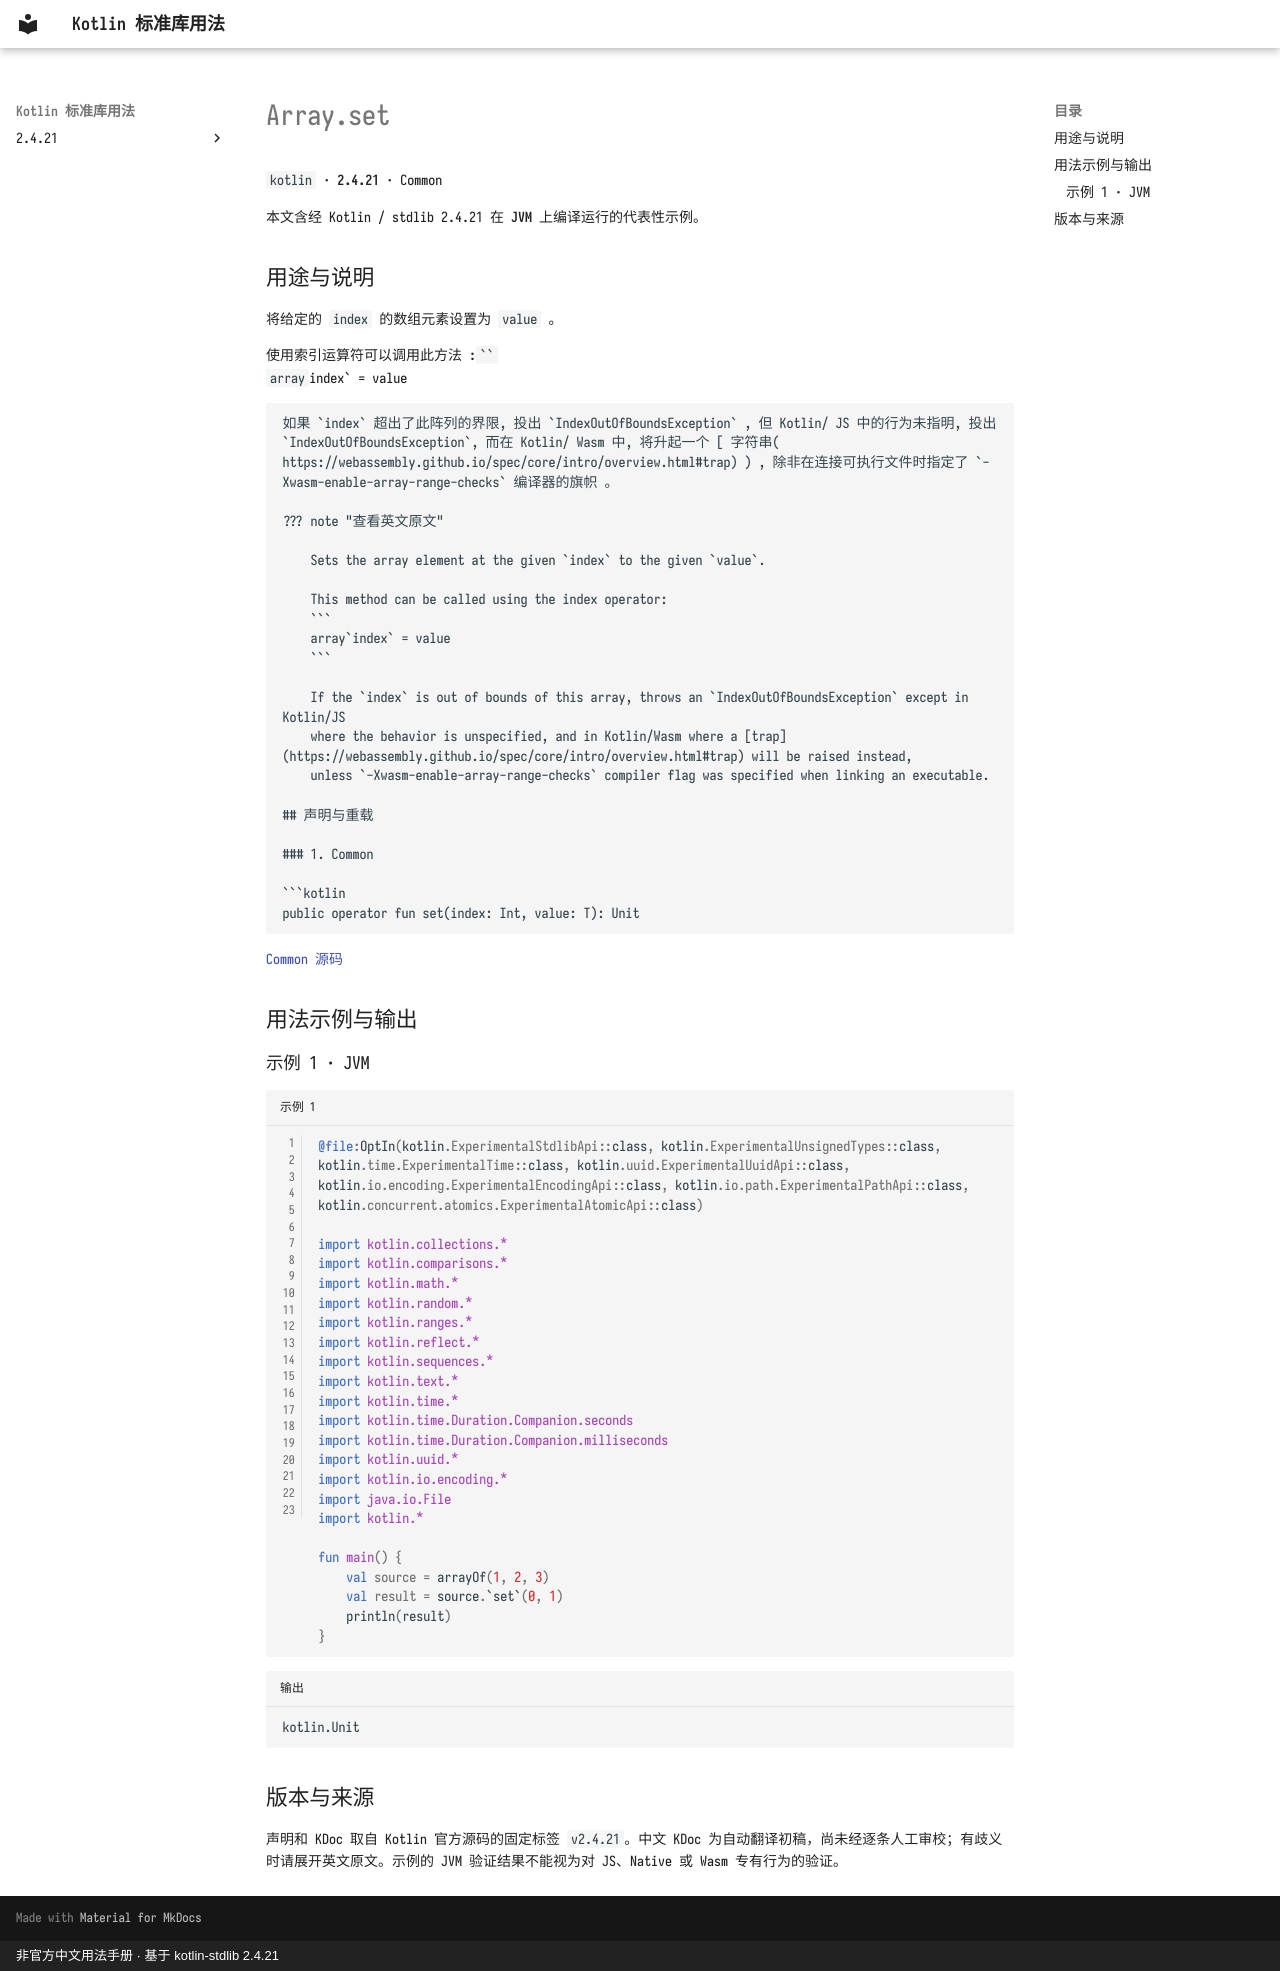

repository: oooooooko/kotlin-stdlib-docs · page: zh/api/kotlin/array-set--c03794a4/index.html · generator: mkdocs · copyright: 非官方中文用法手册 · 基于 kotlin-stdlib 2.4.21

# Array.set

`kotlin` · **2.4.21** · Common

本文含经 Kotlin / stdlib 2.4.21 在 **JVM** 上编译运行的代表性示例。

## 用途与说明

将给定的 `index` 的数组元素设置为 `value` 。

使用索引运算符可以调用此方法 :```
array`index` = value
```

如果 `index` 超出了此阵列的界限, 投出 `IndexOutOfBoundsException` , 但 Kotlin/ JS 中的行为未指明, 投出`IndexOutOfBoundsException`, 而在 Kotlin/ Wasm 中, 将升起一个 [ 字符串( https://webassembly.github.io/spec/core/intro/overview.html#trap) ) , 除非在连接可执行文件时指定了 `-Xwasm-enable-array-range-checks` 编译器的旗帜 。

??? note "查看英文原文"

    Sets the array element at the given `index` to the given `value`.
    
    This method can be called using the index operator:
    ```
    array`index` = value
    ```
    
    If the `index` is out of bounds of this array, throws an `IndexOutOfBoundsException` except in Kotlin/JS
    where the behavior is unspecified, and in Kotlin/Wasm where a [trap](https://webassembly.github.io/spec/core/intro/overview.html#trap) will be raised instead,
    unless `-Xwasm-enable-array-range-checks` compiler flag was specified when linking an executable.

## 声明与重载

### 1. Common

```kotlin
public operator fun set(index: Int, value: T): Unit
```

[Common 源码](https://github.com/JetBrains/kotlin/blob/v2.4.21/libraries/stdlib/src/kotlin/Array.kt#L47)

## 用法示例与输出

### 示例 1 · JVM

```kotlin title="示例 1" linenums="1"
@file:OptIn(kotlin.ExperimentalStdlibApi::class, kotlin.ExperimentalUnsignedTypes::class, kotlin.time.ExperimentalTime::class, kotlin.uuid.ExperimentalUuidApi::class, kotlin.io.encoding.ExperimentalEncodingApi::class, kotlin.io.path.ExperimentalPathApi::class, kotlin.concurrent.atomics.ExperimentalAtomicApi::class)

import kotlin.collections.*
import kotlin.comparisons.*
import kotlin.math.*
import kotlin.random.*
import kotlin.ranges.*
import kotlin.reflect.*
import kotlin.sequences.*
import kotlin.text.*
import kotlin.time.*
import kotlin.time.Duration.Companion.seconds
import kotlin.time.Duration.Companion.milliseconds
import kotlin.uuid.*
import kotlin.io.encoding.*
import java.io.File
import kotlin.*

fun main() {
    val source = arrayOf(1, 2, 3)
    val result = source.`set`(0, 1)
    println(result)
}
```

```text title="输出"
kotlin.Unit
```

## 版本与来源

声明和 KDoc 取自 Kotlin 官方源码的固定标签 `v2.4.21`。中文 KDoc 为自动翻译初稿，尚未经逐条人工审校；有歧义时请展开英文原文。示例的 JVM 验证结果不能视为对 JS、Native 或 Wasm 专有行为的验证。
